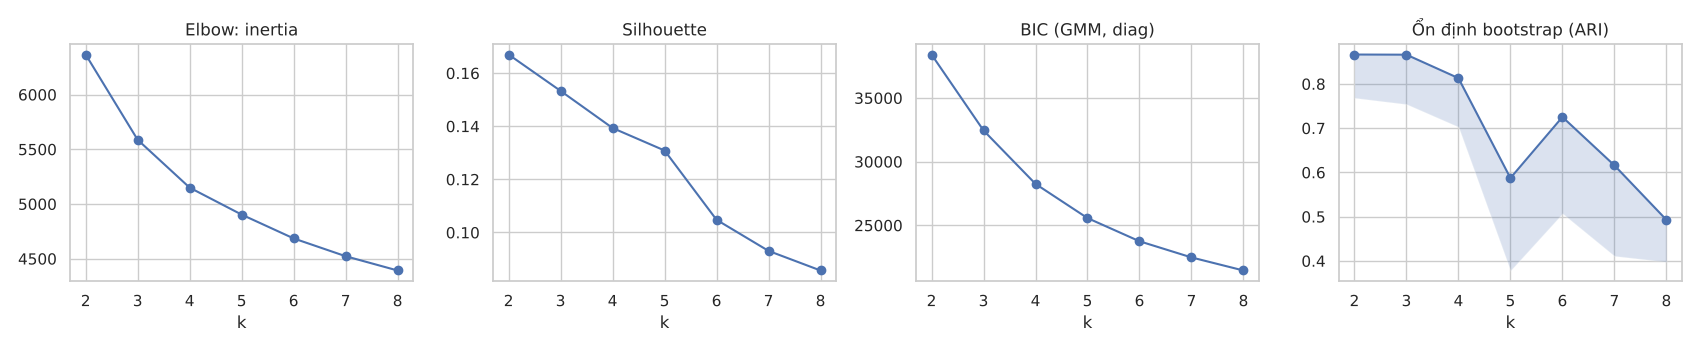

Source data for this figure (header and first rows):
k, inertia, silhouette, BIC_GMM, ARI_bootstrap_TB, ARI_bootstrap_p10, cụm_nhỏ_nhất
2, 6366, 0.167, 38412, 0.866, 0.769, 1094
3, 5587, 0.153, 32451, 0.866, 0.754, 635
4, 5149, 0.139, 28252, 0.813, 0.703, 417
5, 4903, 0.131, 25568, 0.587, 0.378, 286
6, 4685, 0.105, 23748, 0.725, 0.507, 280
7, 4523, 0.093, 22479, 0.616, 0.411, 259
8, 4392, 0.086, 21453, 0.493, 0.398, 176
